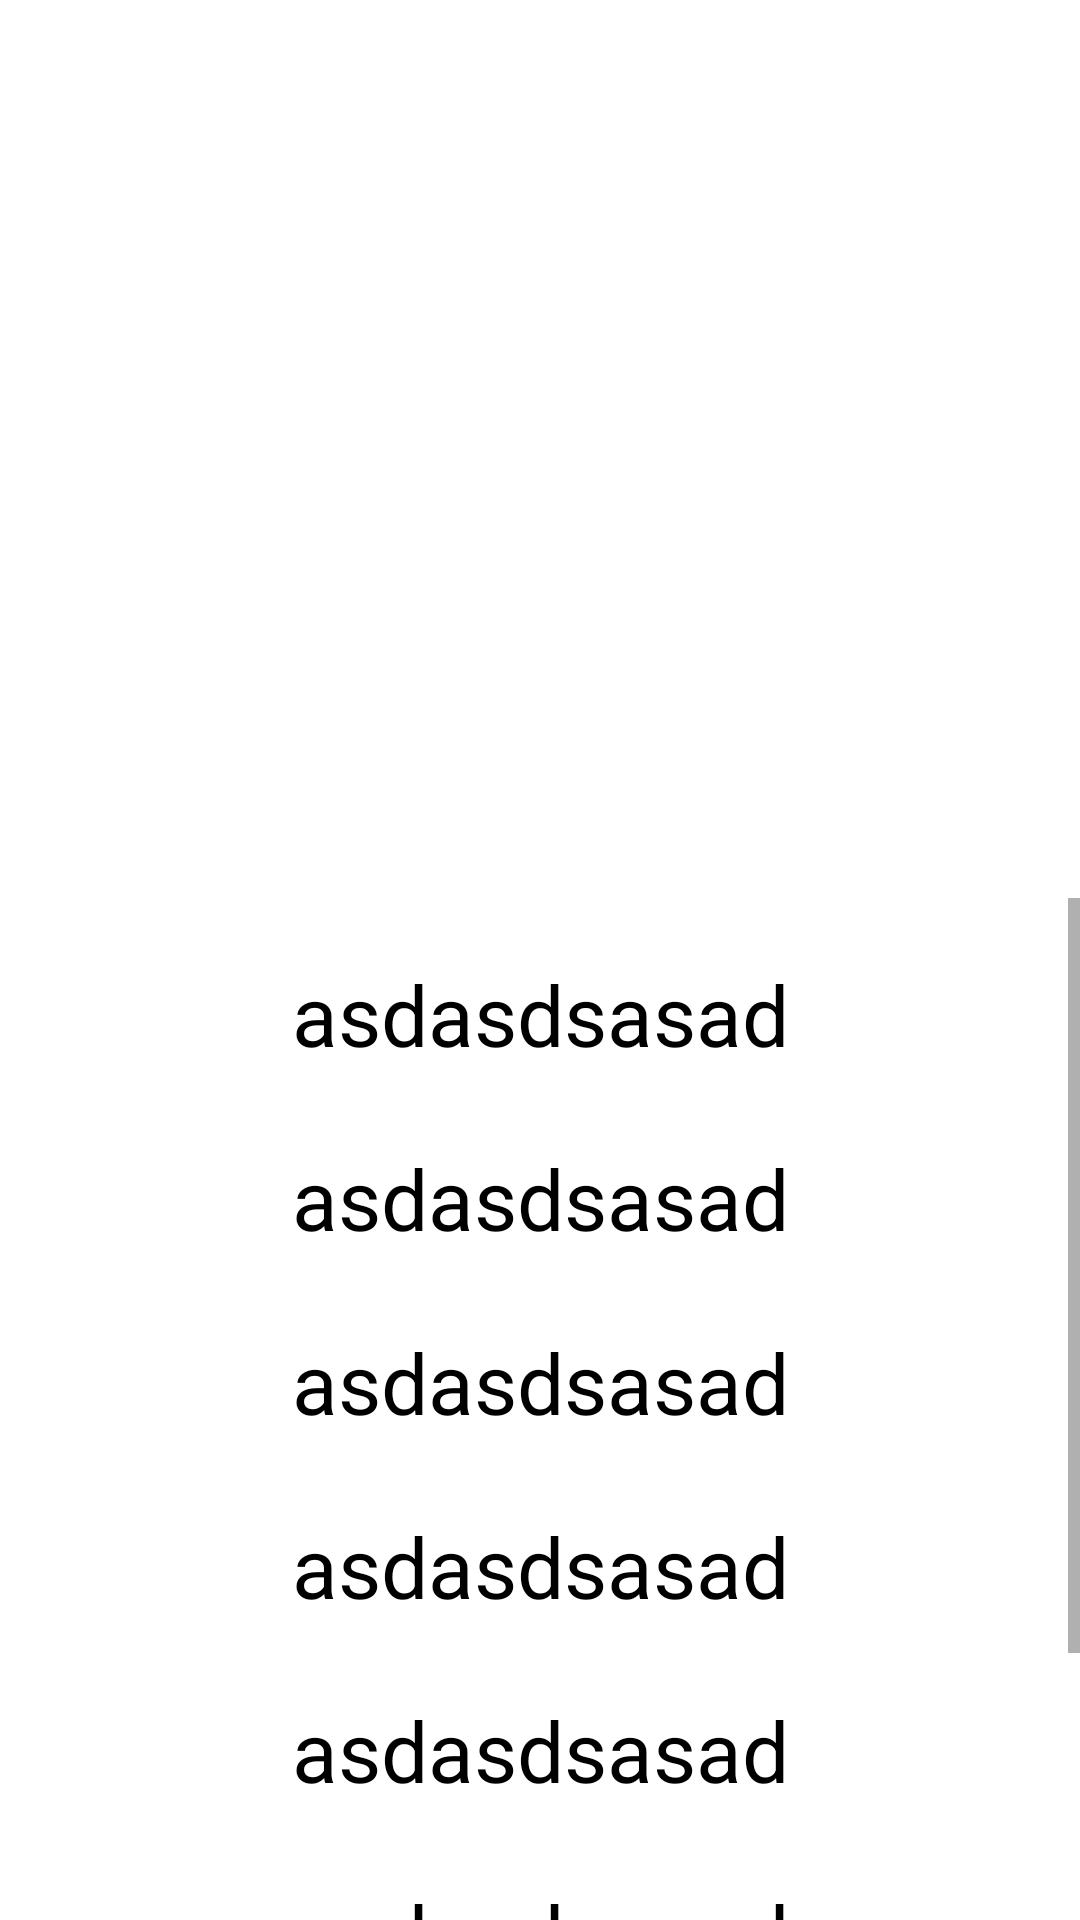

Android layout source for this screen:
<!-- AndroidManifest.xml: application theme Theme.RawgGamesApp -->
<!-- res/layout/fragment_detail_screen.xml -->
<?xml version="1.0" encoding="utf-8"?>
<androidx.constraintlayout.widget.ConstraintLayout xmlns:android="http://schemas.android.com/apk/res/android"
    xmlns:app="http://schemas.android.com/apk/res-auto"
    xmlns:tools="http://schemas.android.com/tools"
    android:layout_width="match_parent"
    android:layout_height="match_parent"
    tools:context=".view.DetailScreenFragment">

    <ImageView
        android:id="@+id/gameIV"
        android:layout_width="0dp"
        android:layout_height="0dp"
        android:src="@drawable/ic_game_place_holder"
        app:layout_constraintBottom_toTopOf="@+id/guideline"
        app:layout_constraintEnd_toEndOf="parent"
        app:layout_constraintStart_toStartOf="parent"
        app:layout_constraintTop_toTopOf="@+id/guideline2" />

    <ScrollView
        android:layout_width="match_parent"
        android:layout_height="0dp"
        android:layout_marginTop="24dp"
        app:layout_constraintBottom_toBottomOf="parent"
        app:layout_constraintStart_toStartOf="parent"
        app:layout_constraintTop_toBottomOf="@+id/gameIV">

        <androidx.constraintlayout.widget.ConstraintLayout
            android:layout_width="match_parent"
            android:layout_height="wrap_content"
            android:paddingBottom="36dp">

            <TextView
                android:id="@+id/gameNameTV"
                android:layout_width="0dp"
                android:layout_height="wrap_content"
                android:layout_marginTop="20dp"
                android:autoSizeTextType="uniform"
                android:text="asdasdsasad"
                android:textAlignment="center"
                android:textColor="@color/black"
                android:textSize="28sp"
                app:layout_constraintEnd_toEndOf="parent"
                app:layout_constraintStart_toStartOf="parent"
                app:layout_constraintTop_toTopOf="parent" />


            <TextView
                android:id="@+id/gameReleasedTV"
                android:layout_width="0dp"
                android:layout_height="wrap_content"
                android:layout_marginTop="24dp"
                android:text="asdasdsasad"
                android:textAlignment="center"
                android:textColor="@color/black"
                android:textSize="28sp"
                app:layout_constraintEnd_toEndOf="parent"
                app:layout_constraintStart_toStartOf="parent"
                app:layout_constraintTop_toBottomOf="@+id/gameNameTV" />

            <TextView
                android:id="@+id/gameRatingTV"
                android:layout_width="0dp"
                android:layout_height="wrap_content"
                android:layout_marginTop="24dp"
                android:text="asdasdsasad"
                android:textAlignment="center"
                android:textColor="@color/black"
                android:textSize="28sp"
                app:layout_constraintEnd_toEndOf="parent"
                app:layout_constraintStart_toStartOf="parent"
                app:layout_constraintTop_toBottomOf="@+id/gameReleasedTV" />

            <TextView
                android:id="@+id/gamePlaytimeTV"
                android:layout_width="0dp"
                android:layout_height="wrap_content"
                android:layout_marginTop="24dp"
                android:text="asdasdsasad"
                android:textAlignment="center"
                android:textColor="@color/black"
                android:textSize="28sp"
                app:layout_constraintEnd_toEndOf="parent"
                app:layout_constraintStart_toStartOf="parent"
                app:layout_constraintTop_toBottomOf="@+id/gameRatingTV" />

            <TextView
                android:id="@+id/updatedTV"
                android:layout_width="0dp"
                android:layout_height="wrap_content"
                android:layout_marginTop="24dp"
                android:text="asdasdsasad"
                android:textAlignment="center"
                android:textColor="@color/black"
                android:textSize="28sp"
                app:layout_constraintEnd_toEndOf="parent"
                app:layout_constraintStart_toStartOf="parent"
                app:layout_constraintTop_toBottomOf="@+id/gamePlaytimeTV" />

            <TextView
                android:id="@+id/metacriticTV"
                android:layout_width="0dp"
                android:layout_height="wrap_content"
                android:layout_marginTop="24dp"
                android:text="asdasdsasad"
                android:textAlignment="center"
                android:textColor="@color/black"
                android:textSize="28sp"
                app:layout_constraintEnd_toEndOf="parent"
                app:layout_constraintStart_toStartOf="parent"
                app:layout_constraintTop_toBottomOf="@+id/updatedTV" />

            <TextView
                android:id="@+id/addedTV"
                android:layout_width="0dp"
                android:layout_height="wrap_content"
                android:layout_marginTop="24dp"
                android:text="asdasdsasad"
                android:textAlignment="center"
                android:textColor="@color/black"
                android:textSize="28sp"
                app:layout_constraintEnd_toEndOf="parent"
                app:layout_constraintStart_toStartOf="parent"
                app:layout_constraintTop_toBottomOf="@+id/metacriticTV" />

        </androidx.constraintlayout.widget.ConstraintLayout>


    </ScrollView>

    <androidx.constraintlayout.widget.Guideline
        android:id="@+id/guideline2"
        android:layout_width="wrap_content"
        android:layout_height="wrap_content"
        android:orientation="horizontal"
        app:layout_constraintGuide_percent="0.05" />

    <androidx.constraintlayout.widget.Guideline
        android:id="@+id/guideline"
        android:layout_width="wrap_content"
        android:layout_height="wrap_content"
        android:orientation="horizontal"
        app:layout_constraintGuide_percent="0.43" />


</androidx.constraintlayout.widget.ConstraintLayout>
<!-- resources referenced by this layout -->
<resources>
  <style name="Theme.RawgGamesApp" parent="Theme.MaterialComponents.DayNight.DarkActionBar">
          
          <item name="colorPrimary">@color/purple_500</item>
          <item name="colorPrimaryVariant">@color/purple_700</item>
          <item name="colorOnPrimary">@color/white</item>
          
          <item name="colorSecondary">@color/teal_200</item>
          <item name="colorSecondaryVariant">@color/teal_700</item>
          <item name="colorOnSecondary">@color/black</item>
          
          <item name="android:statusBarColor" tools:targetApi="l">?attr/colorPrimaryVariant</item>
          
      </style>
  <!-- not gathered from this repository: default colours our renderer supplied (Android Studio template values) -->
  <color name="purple_500">#FF6200EE</color>
  <color name="purple_700">#FF3700B3</color>
  <color name="teal_200">#FF03DAC5</color>
  <color name="teal_700">#FF018786</color>
  <color name="black">#FF000000</color>
  <color name="white">#FFFFFFFF</color>
</resources>
